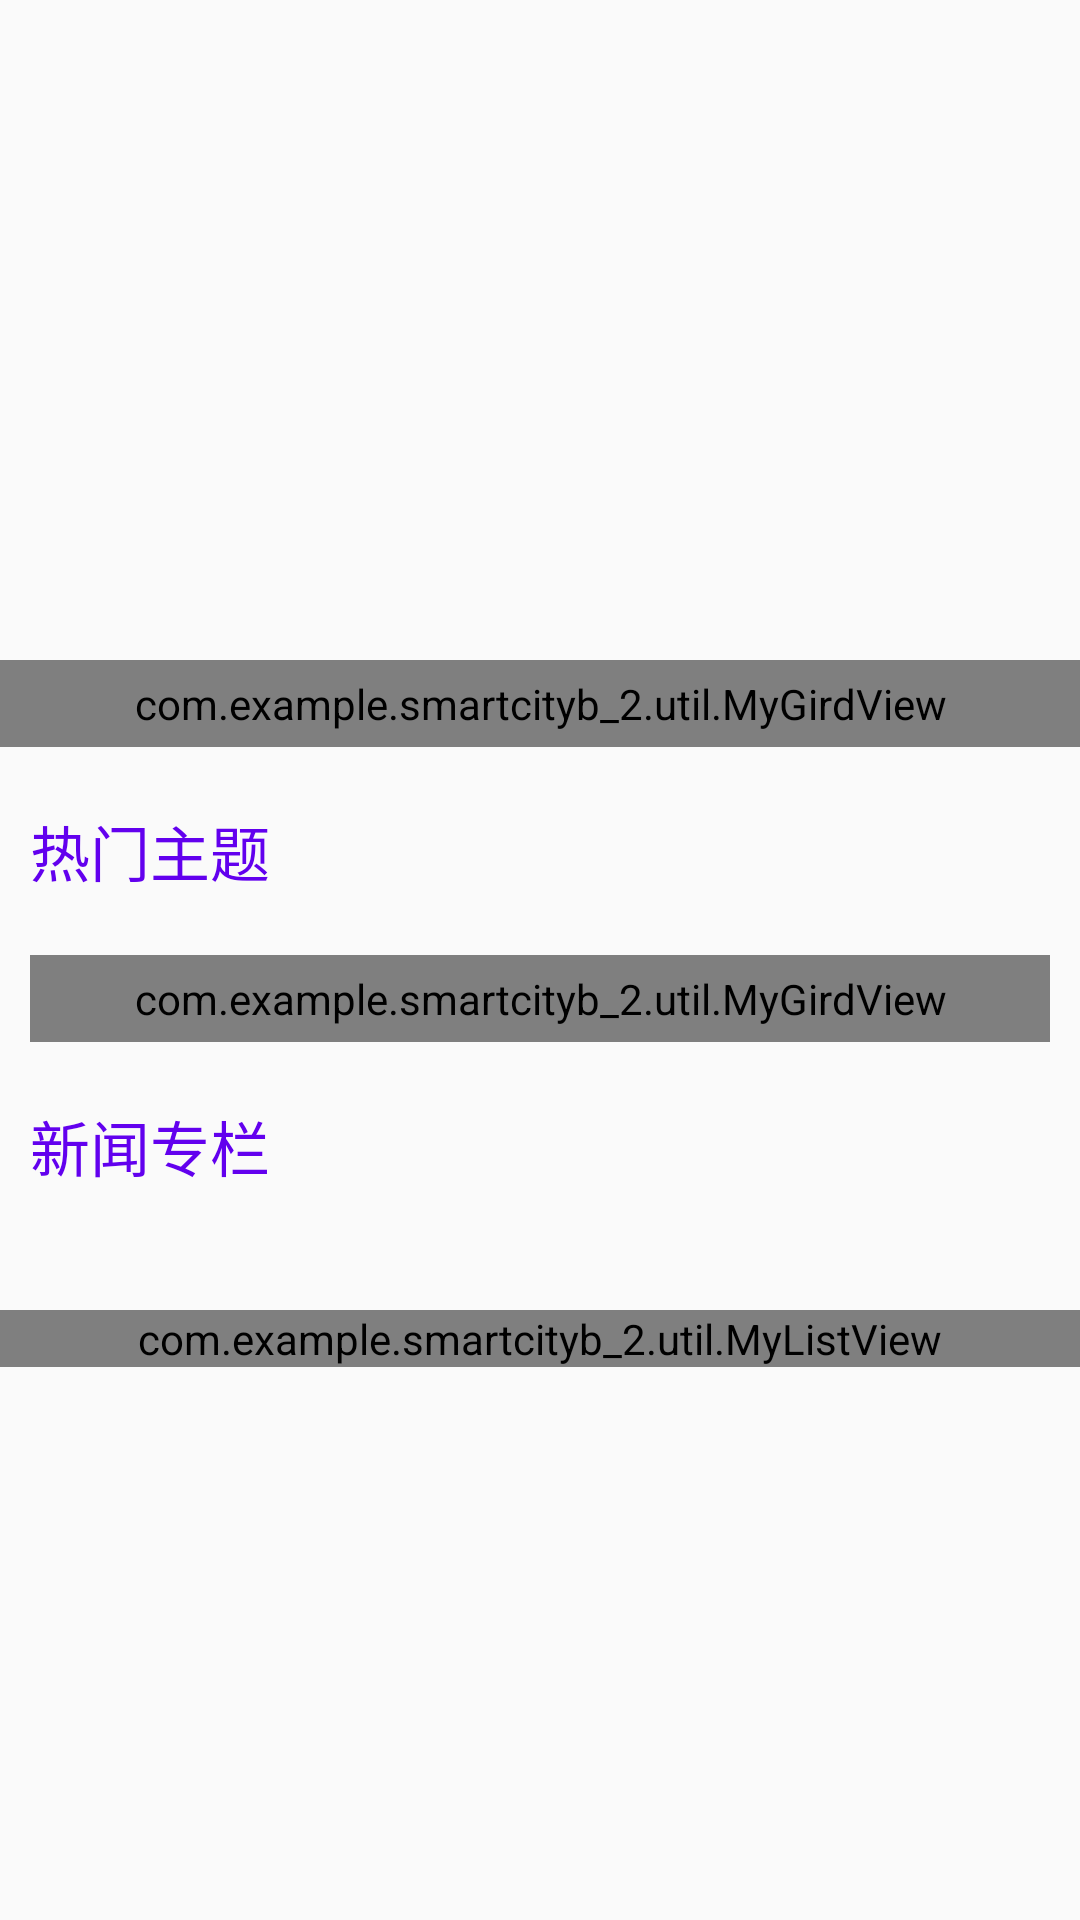

Reconstruct the res/layout file that produces this screen, plus the resources it refers to.
<!-- AndroidManifest.xml: application theme AppTheme -->
<!-- res/layout/home_framgnet.xml -->
<?xml version="1.0" encoding="utf-8"?>
<LinearLayout xmlns:android="http://schemas.android.com/apk/res/android"
    android:layout_width="match_parent"
    android:layout_height="match_parent"
    android:orientation="vertical">

    <androidx.core.widget.NestedScrollView
        android:layout_width="match_parent"
        android:layout_height="match_parent">

        <LinearLayout
            android:layout_width="match_parent"
            android:layout_height="match_parent"
            android:orientation="vertical">


            <ViewFlipper
                android:id="@+id/view_flipper"
                android:layout_width="match_parent"
                android:layout_height="200dp"
                android:autoStart="true"
                android:inAnimation="@anim/right_in"
                android:outAnimation="@anim/right_out" />


            <com.example.smartcityb_2.util.MyGirdView
                android:id="@+id/service_gird"
                android:layout_width="match_parent"
                android:layout_height="wrap_content"
                android:layout_marginTop="20dp"
                android:gravity="center"
                android:horizontalSpacing="10dp"
                android:numColumns="5"
                android:padding="5dp"
                android:verticalSpacing="20dp" />


            <TextView
                android:layout_width="match_parent"
                android:layout_height="wrap_content"
                android:layout_marginTop="20dp"
                android:paddingLeft="10dp"
                android:text="热门主题"
                android:textColor="@color/colorPrimary"
                android:textSize="20sp" />

            <com.example.smartcityb_2.util.MyGirdView
                android:id="@+id/subject_gird"
                android:layout_width="match_parent"
                android:layout_height="wrap_content"
                android:layout_marginLeft="10dp"
                android:layout_marginTop="20dp"
                android:layout_marginRight="10dp"
                android:horizontalSpacing="10dp"
                android:numColumns="2"
                android:padding="5dp"
                android:verticalSpacing="20dp" />

            <TextView
                android:layout_width="match_parent"
                android:layout_height="wrap_content"
                android:layout_marginTop="20dp"
                android:paddingLeft="10dp"
                android:text="新闻专栏"
                android:textColor="@color/colorPrimary"
                android:textSize="20sp" />

            <HorizontalScrollView
                android:layout_width="match_parent"
                android:layout_height="wrap_content"
                android:layout_marginTop="20dp">


                <LinearLayout
                    android:id="@+id/type_layout"
                    android:layout_width="match_parent"
                    android:layout_height="match_parent"
                    android:orientation="horizontal" />

            </HorizontalScrollView>

            <com.example.smartcityb_2.util.MyListView
                android:id="@+id/news_list"
                android:layout_width="match_parent"
                android:layout_height="wrap_content"
                android:layout_marginTop="20dp" />
        </LinearLayout>
    </androidx.core.widget.NestedScrollView>
</LinearLayout>
<!-- resources referenced by this layout -->
<resources>
  <style name="AppTheme" parent="Theme.AppCompat.Light.NoActionBar">
          
          <item name="colorPrimary">@color/colorPrimary</item>
          <item name="colorPrimaryDark">@color/colorPrimaryDark</item>
          <item name="colorAccent">@color/colorAccent</item>
      </style>
  <!-- not gathered from this repository: default colours our renderer supplied (Android Studio template values) -->
  <color name="colorPrimary">#FF6200EE</color>
  <color name="colorPrimaryDark">#FF3700B3</color>
  <color name="colorAccent">#FF03DAC5</color>
</resources>
